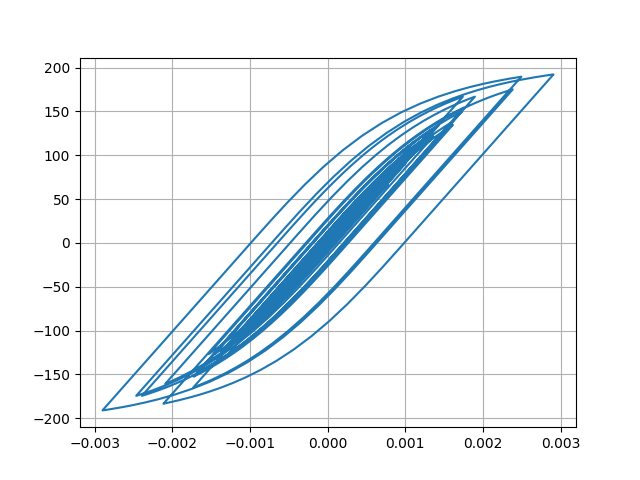

The file beside this chart, header and first rows:
Desplacment, Force
0.0, 0.0
1.0374334562613635e-06, 0.1037
3.786131934944603e-06, 0.3786
7.646321303340395e-06, 0.7646
1.2189402011690101e-05, 1.219
1.7059093868583344e-05, 1.706
2.1931777587957515e-05, 2.193
2.6551633772105343e-05, 2.655
3.0652337736638383e-05, 3.065
3.4066395750190575e-05, 3.406
3.678707712846736e-05, 3.678
3.8894600472157014e-05, 3.889
4.048400147937038e-05, 4.048
4.1711959792229195e-05, 4.171
4.290535597343087e-05, 4.29
4.43310438131881e-05, 4.432
4.608051534277572e-05, 4.607
4.810181720494807e-05, 4.809
5.027856326070459e-05, 5.027
5.2411247393763546e-05, 5.24
5.4068437561838e-05, 5.406
5.489999961364531e-05, 5.489
5.470660797881576e-05, 5.469
5.3414078593400357e-05, 5.34
5.091910084219729e-05, 5.091
4.7224266005352626e-05, 4.721
4.2707260370007946e-05, 4.269
3.779415794036064e-05, 3.778
3.296333306627777e-05, 3.295
2.8508846922884073e-05, 2.85
2.4358657186901567e-05, 2.435
2.0285538237812955e-05, 2.027
1.611970503147803e-05, 1.611
1.161864583341699e-05, 1.161
6.3362859395544675e-06, 0.6323
-2.0020898647647866e-07, -0.02137
-8.59604372090511e-06, -0.8609
-1.920122088840663e-05, -1.921
-3.194836224278441e-05, -3.196
-4.6424272930987396e-05, -4.643
-6.183814232172958e-05, -6.183
-7.740479994028142e-05, -7.738
-9.248717672170625e-05, -9.244
-0.0001066, -10.65
-0.0001187, -11.86
-0.0001283, -12.81
-0.0001348, -13.47
-0.0001386, -13.84
-0.0001409, -14.06
-0.0001429, -14.27
-0.0001458, -14.56
-0.00015, -14.98
-0.0001554, -15.51
-0.0001613, -16.09
-0.0001675, -16.71
-0.0001737, -17.33
-0.0001796, -17.92
-0.0001849, -18.44
-0.0001895, -18.9
-0.0001935, -19.3
... 2,941 more rows
